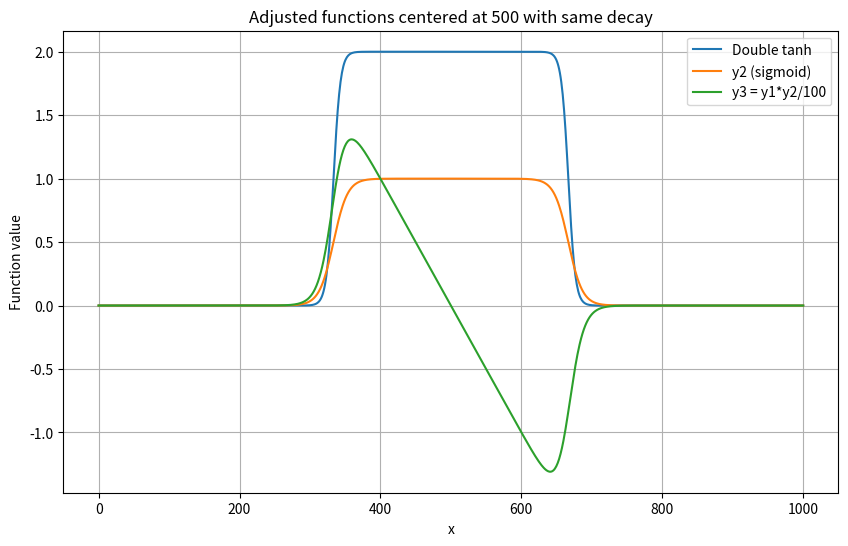

Write the Python code that produced this figure.
# import numpy as np
# import matplotlib.pyplot as plt

# # ! Parameters
# # real(8), parameter :: L = 1d0   ! period in h
# # real(8) :: phi, w

# # phi = modulo(h(i), L) / L   ! normalized phase in [0,1)
# # w   = sin(pi*phi)           ! smooth bump: 0→1→0

# # utp(i) = ((i - nx/2d0)/1d5) * w

# #             if (nx .eq. 500) then
# #                A(i) = min(max(tanh((real(i)-real(nx)/3)/0.0000001**(-0.1)) &
# #                         - tanh((real(i)-2*real(nx)/3)/0.0000001**(-0.1)), 0d0)/2, 1d0)
# #                if (A(i) .gt. 0d0) then  
# #                   h(i) = A(i)
                  
                  
# # h = np.zeros(500)
# x = np.arange(0, 500)

# h = (np.tanh((x-500/3)/0.0000001**(-0.1)) - np.tanh((x-2*500/3)/0.0000001**(-0.1)))/2
# # phi = np.mod(h, 1)
# # w = np.sin(np.pi*phi)

# # # t = h(i) / H                     ! t in (0,1)
# # w = np.exp( -1 / (h*(1 - h)) )
# # tri = 2*(np.abs(phi-1/2))
# # # w = 1-np.tanh((tri-1/2)/0.01)
# # print(w)
# # u = (x-250)*w


# # a, b = 500/3, 2*500/3   # interval
# # eps = 0.3          # smoothing width

# # # smooth step using tanh
# # def smooth_step(x, edge, eps, sign=1):
# #     return 0.5*(1 + np.tanh(sign*(x - edge)/eps))

# # # window: turns on at a, off at b
# # w = smooth_step(x, a, eps, +1) * smooth_step(x, b, eps, -1)

# # ramp = x

# # # smooth window [a,b]
# # def smooth_cut(x, a, b, eps):
# #     left  = 0.5*(1 + np.tanh((x - a)/eps))   # turns on at a
# #     right = 0.5*(1 - np.tanh((x - b)/eps))   # turns off at b
# #     return left * right

# # w = smooth_cut(x, a, b, eps)
# # y = ramp * w   # smoothed ramp



# hmin, hmax = 0.00000000001, 1.0   # active window in h
# eps = 0.2               # smoothing width

# # linear ramp in i
# ramp = (x - 500/2) / 1e5
# # ramp = (i - nx/2) / 1e5

# hmin, hmax = 0.00000001, 1.0  # start and end of smoothing
# eps = 0.3              # smoothing width

# # smooth transitions: 0 below hmin, 0 above hmax
# w = np.ones_like(h)
# w = w * 0.5*(1 + np.tanh((h - hmin)/eps))  # smooth turn-on at hmin
# w = w * 0.5*(1 - np.tanh((h - hmax)/eps))  # smooth turn-off at hmax

# # final profile
# utp = ramp * w
# # final profile
# # utp = ramp * w

# i = np.arange(0, 500)
# nx = len(i)

# # linear ramp passing through 0
# ramp = (i - nx/2) / 1e5

# # define half-sine transition region
# left_edge = 300 # start of smooth left transition
# right_edge = 300 # start of smooth right transition

# w = np.ones_like(i, dtype = np.float32)
# # define symmetric window
# fade = int(500)  # number of points for smooth edges on each side
# idx_left = np.arange(fade)
# # w[idx_left] = np.sin((np.pi/2) * idx_left / fade)

# # right half-sine
# idx_right = np.arange(fade)
# # w[-fade + idx_right] = np.sin((np.pi/2) * (fade - idx_right) / fade)

# # additional tanh smoothing on both edges
# eps = 12.0
# x = np.arange(nx)

# # left tanh on top
# # w[:fade] *= 0.5 * (1 + np.tanh((x[:fade] - fade/2)/eps))

# # right tanh on top
# # w[-fade:] *= 0.5 * (1 + np.tanh((-(x[-fade:] - (nx - fade/2)))/eps))

# linear_fraction = 1/100        # central linear region
# fade_fraction = (1 - linear_fraction)/2  # fraction for each edge
# fade = int(fade_fraction * nx)      # points for each edge
# linear_start = fade
# linear_end = nx - fade

# # create window
# w = np.ones(nx)

# # left transition (0 -> 1)
# x_left = np.arange(fade)
# w[:fade] = 0.5 * (1 - np.cos(np.pi * x_left / fade))

# # right transition (1 -> 0)
# x_right = np.arange(fade)
# w[-fade:] = 0.5 * (1 - np.cos(np.pi * (fade - x_right) / fade))

# # central linear region stays 1
# w[linear_start:linear_end] = 1.0

# y = np.linspace(-3, 3, 500)

# nx = 800
# i = np.arange(0, nx)
# ramp = (i - nx/2) / 1e2
# eps = 0.1  # controls sharpness of the transition

# # sigmoid taper: goes from 1 in center to 0 near edges
# window = 1 / (1 + np.exp((np.abs(ramp) - 0.8)/eps))

# h = (np.tanh((i-nx/3)/0.0000001**(-0.1)) - np.tanh((i-2*nx/3)/0.0000001**(-0.1)))/2
# # apply window
# y_smooth = ramp * window/1000

# # # apply window
# # utp = ramp * w
# # # final profile
# # utp = ramp * w
# # # apply window to ramp
# # utp = ramp * w
# # final profile
# # utp = ramp * w*100


import numpy as np
import matplotlib.pyplot as plt

# Parameters
W = 10  # decay width, adjust for matching
x = np.linspace(0, 1000, 1000)

# Double tanh function centered at 500
f_adj = np.tanh((x - (500 - 1000/6))/W) - np.tanh((x - (500 + 1000/6))/W)

# y1, y2, y3 adjusted
y1 = -(x - 500)
y2 = 1 / (1 + np.exp((np.abs(y1) - 1000/6)/W))
y3 = y1 * y2 / 100

# Plot
plt.figure(figsize=(10,6))
plt.plot(x, f_adj, label='Double tanh')
plt.plot(x, y2, label='y2 (sigmoid)')
plt.plot(x, y3, label='y3 = y1*y2/100')
plt.xlabel('x')
plt.ylabel('Function value')
plt.title('Adjusted functions centered at 500 with same decay')
plt.legend()
plt.grid(True)
plt.savefig('testprofile.png')

# fig = plt.figure()
# ax = plt.axes()
# ax2 = ax.twinx()
# ax.plot(y_smooth)
# ax.axvline(250, color = 'k')
# # plt.plot(w)
# ax2.plot(h)
# plt.savefig('testprofile.png')
